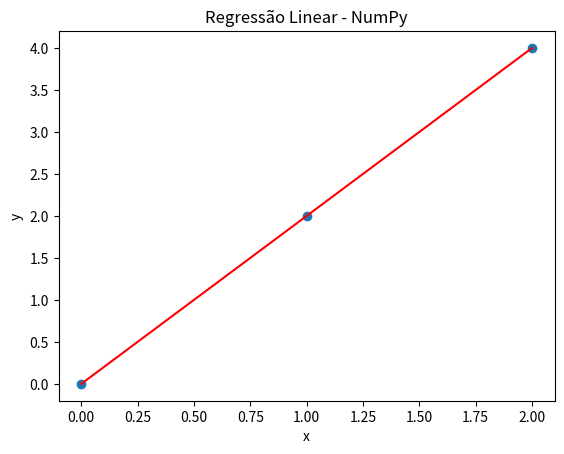

Source code (Python):
import numpy as np
import matplotlib.pyplot as plt

# Define os dados
X = np.array([0, 1, 2])
y = np.array([0, 2, 4])  # y = 2x para inclinação 2
# y = β0 + β1*x + ε

# Calcula a inclinação (β1) e o intercepto (β0)
# β1 = (Σ(xi - x̄)(yi - ȳ)) / (Σ(xi - x̄)²)
# β0 = ȳ - β1 * x̄

x_mean = np.mean(X)
y_mean = np.mean(y)

beta1 = np.sum((X - x_mean) * (y - y_mean)) / np.sum((X - x_mean)**2)
beta0 = y_mean - beta1 * x_mean

# Imprime os coeficientes
print("Coeficiente de inclinação (β1):", beta1)
print("Intercepto (β0):", beta0)

# Calcula os valores de y previstos
y_pred = beta1 * X + beta0

# Plota os dados e a reta de regressão
plt.scatter(X, y)
plt.plot(X, y_pred, color='red')
plt.xlabel('x')
plt.ylabel('y')
plt.title('Regressão Linear - NumPy')
plt.show()